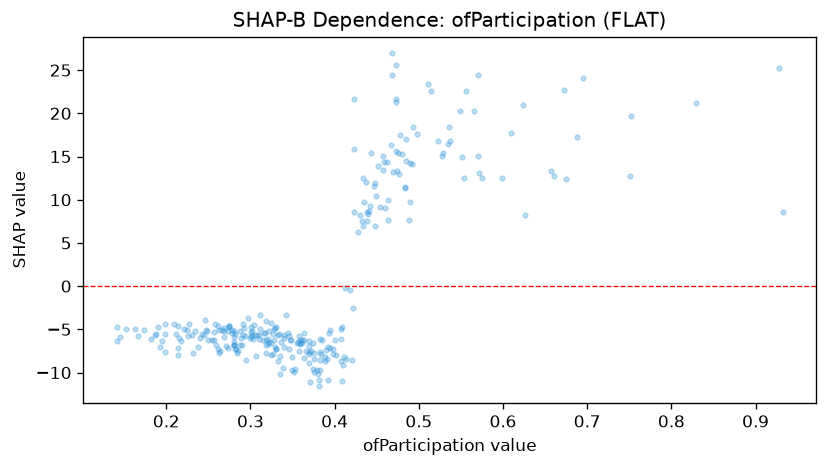

Source data for this figure (header and first rows):
feature_value, shap_value
0.374, -9.63
0.458, 13.45
0.163, -5.002
0.353, -9.604
0.359, -6.178
0.675, 12.39
0.24, -5.963
0.322, -6.451
0.324, -7.934
0.498, 17.59
0.284, -7.794
0.268, -4.868
0.141, -6.39
0.152, -4.997
0.215, -6.006
0.48, 15.29
0.209, -4.383
0.478, 17.54
0.214, -4.659
0.355, -6.56
0.254, -6.289
0.333, -5.618
0.195, -6.342
0.443, 15.44
0.328, -4.953
0.145, -5.83
0.369, -6.954
0.448, 11.97
0.192, -7.036
0.188, -5.572
0.291, -5.675
0.214, -7.115
0.492, 14.12
0.301, -5.765
0.363, -8.325
0.449, 10.42
0.333, -8.639
0.438, 8.557
0.271, -6.958
0.311, -5.017
0.33, -7.277
0.329, -4.819
0.359, -6.545
0.382, -6.119
0.243, -5.595
0.316, -5.426
0.389, -8.655
0.212, -5.538
0.302, -5.207
0.423, 21.61
0.391, -8.427
0.269, -5.162
0.248, -5.244
0.259, -6.764
0.299, -6.006
0.489, 9.709
0.361, -6.283
0.372, -7.472
0.535, 16.43
0.301, -4.755
... 223 more rows
